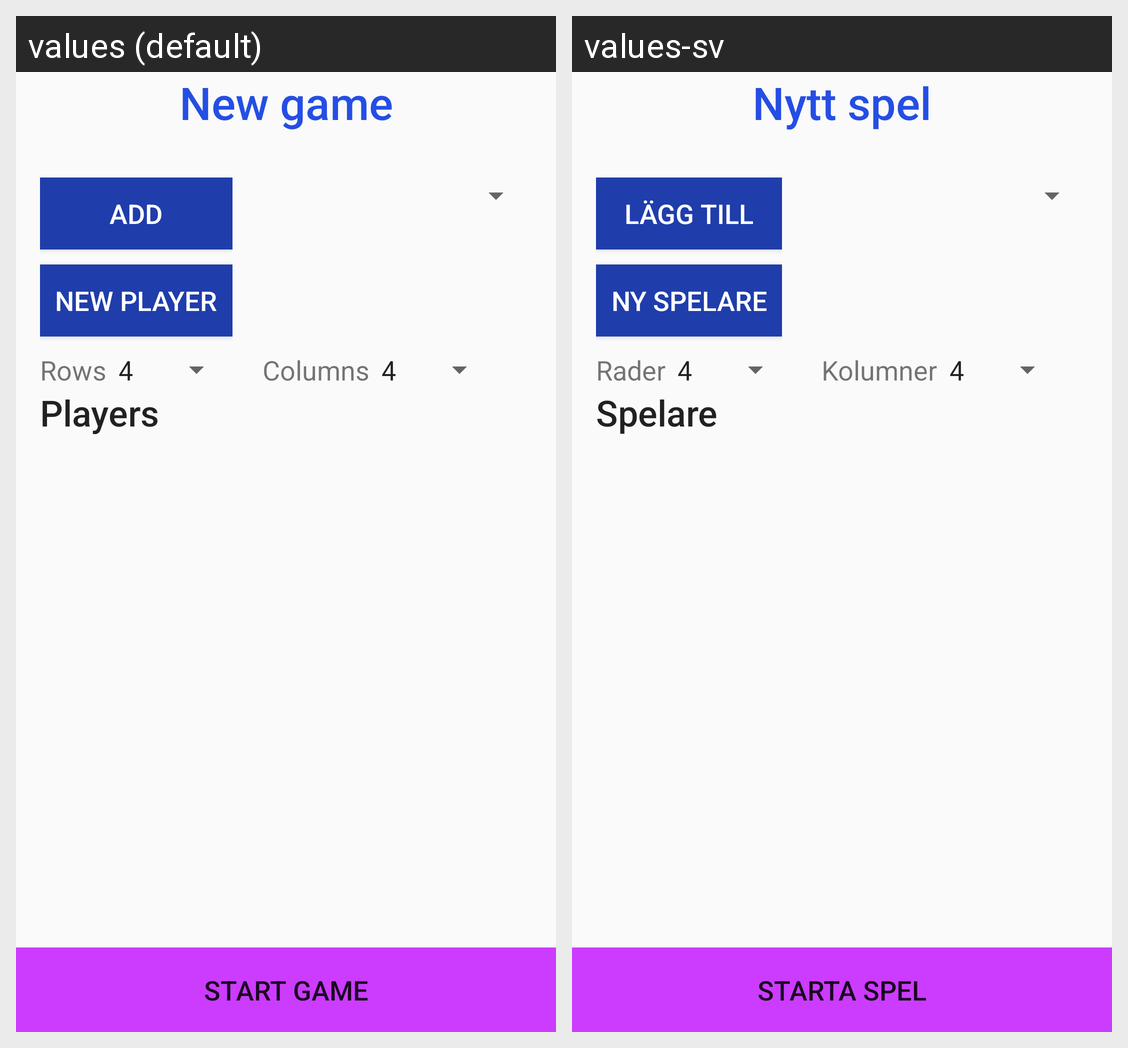

This grid shows one Android layout under two languages. Give, for every string resource on the screen, its name, the default text and each shown locale's text.
Android screen res/layout/fragment_new_game.xml rendered under 2 locales, left to right: values (default), values-sv. Device: Nexus 5 (rendered at 1080×1920; each locale shown at half size, 540×960, under a caption strip naming it); theme AppTheme.
Strings drawn on this screen, with the default value and each locale's value (text and hints the layout hard-codes, and strings that could not be matched under every locale, appear in the picture but are not listed):

btn_start_game
  values: Start game
  values-sv: Starta spel

tv_new_game_title
  values: New game
  values-sv: Nytt spel

btn_add_player
  values: Add
  values-sv: Lägg till

btn_new_player
  values: New player
  values-sv: Ny spelare

tv_new_game_nbr_rows
  values: Rows
  values-sv: Rader

tv_new_game_nbr_columns
  values: Columns
  values-sv: Kolumner

tv_players_title
  values: Players
  values-sv: Spelare
